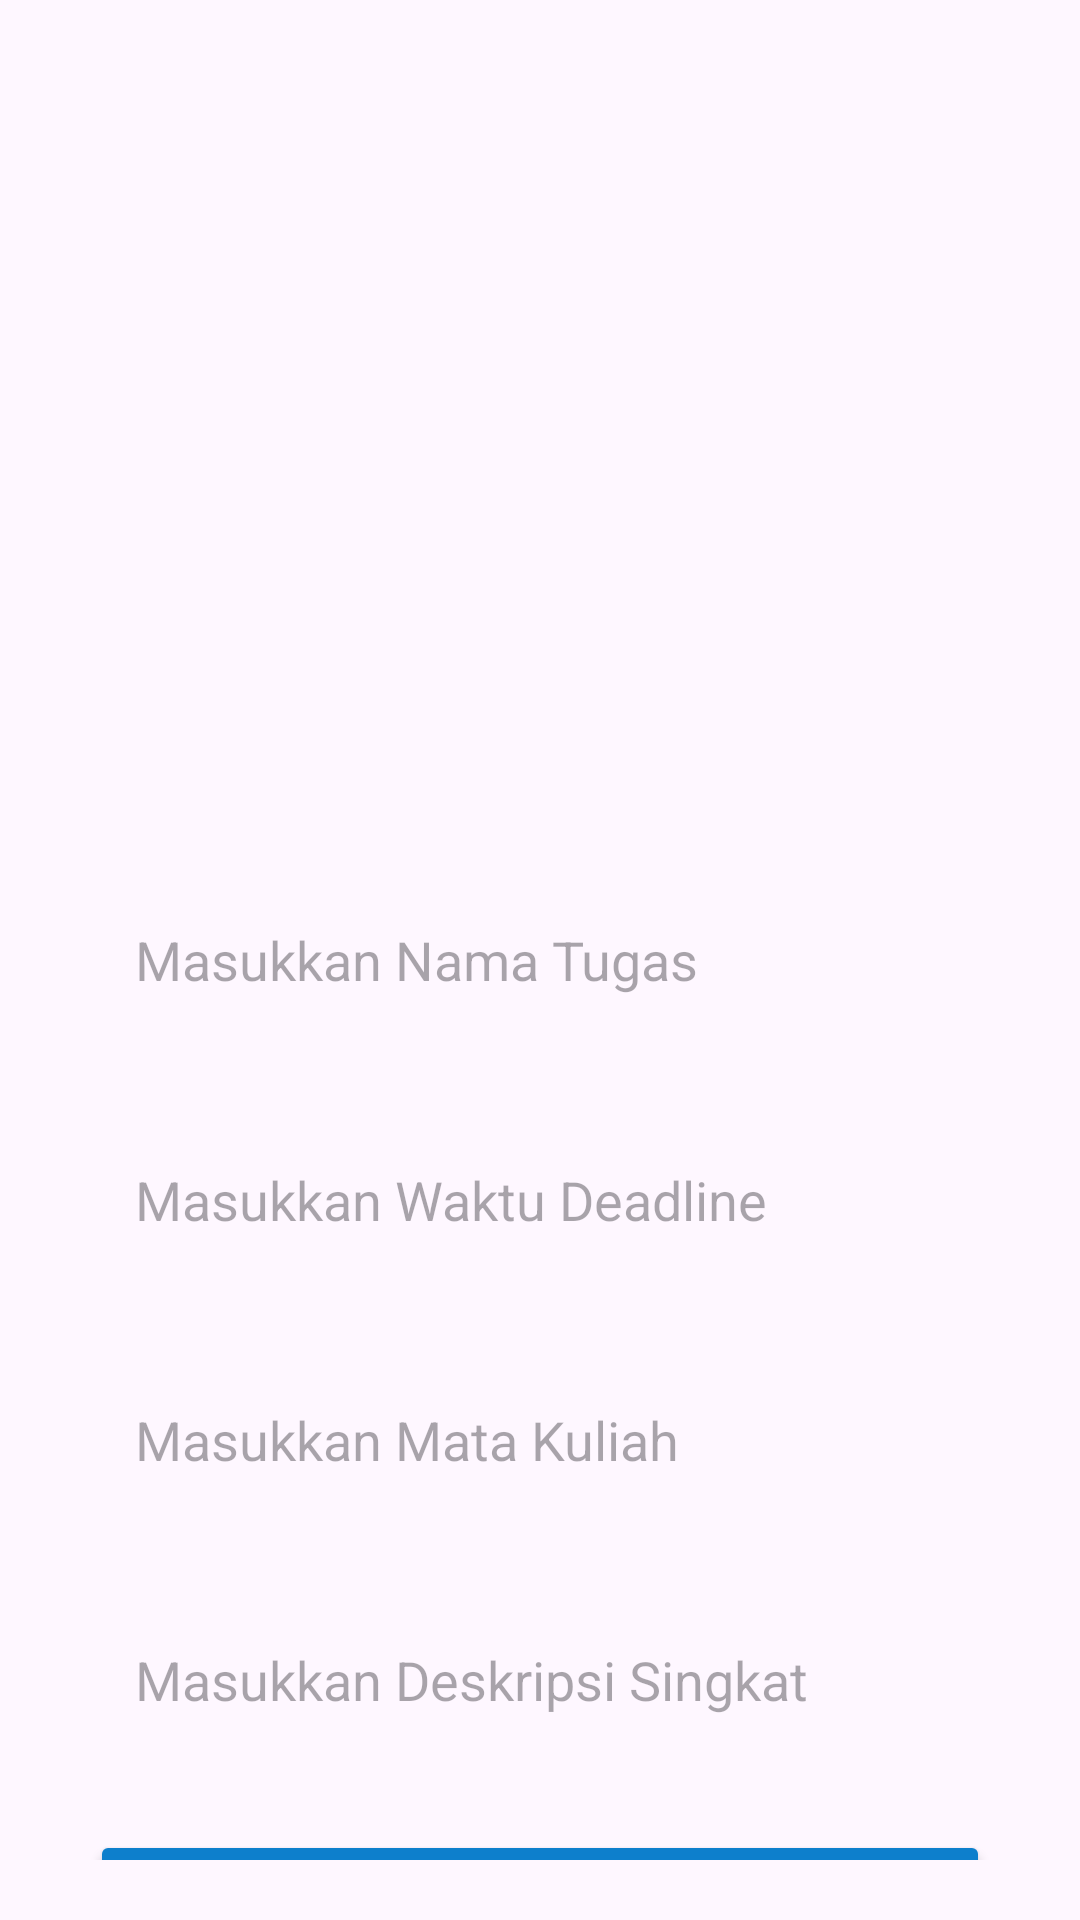

Write the Android layout XML for this screen, with the resource values it uses.
<!-- AndroidManifest.xml: application theme Theme.Tubes_ppm -->
<!-- res/layout/activity_upload.xml -->
<?xml version="1.0" encoding="utf-8"?>
<LinearLayout
    xmlns:android="http://schemas.android.com/apk/res/android"
    xmlns:app="http://schemas.android.com/apk/res-auto"
    xmlns:tools="http://schemas.android.com/tools"
    android:layout_width="match_parent"
    android:layout_height="match_parent"
    android:orientation="vertical"
    android:gravity="center_vertical"
    android:backgroundTint="@color/blue"
    tools:context=".UploadActivity">

    <LinearLayout
        android:layout_width="match_parent"
        android:layout_height="wrap_content"
        android:orientation="vertical"
        android:layout_marginTop="250dp"
        android:layout_gravity="center_horizontal"
        android:padding="20dp">

        <EditText
            android:layout_width="match_parent"
            android:layout_height="60dp"
            android:id="@+id/uploadNamaTugas"
            android:layout_marginTop="20dp"
            android:hint="Masukkan Nama Tugas"
            android:layout_marginEnd="10dp"
            android:layout_marginStart="10dp"
            android:gravity="start|center_vertical"
            android:padding="15dp"
            android:textColor="@color/blue"
            android:background="@drawable/blue_border"/>


        <EditText
            android:layout_width="match_parent"
            android:layout_height="60dp"
            android:id="@+id/uploadWaktuDeadline"
            android:layout_marginTop="20dp"
            android:hint="Masukkan Waktu Deadline"
            android:layout_marginEnd="10dp"
            android:layout_marginStart="10dp"
            android:gravity="start|center_vertical"
            android:padding="15dp"
            android:textColor="@color/blue"
            android:background="@drawable/blue_border"/>

        <EditText
            android:layout_width="match_parent"
            android:layout_height="60dp"
            android:id="@+id/uploadMataKuliah"
            android:layout_marginTop="20dp"
            android:hint="Masukkan Mata Kuliah"
            android:layout_marginEnd="10dp"
            android:layout_marginStart="10dp"
            android:gravity="start|center_vertical"
            android:padding="15dp"
            android:textColor="@color/blue"
            android:background="@drawable/blue_border"/>

        <EditText
            android:layout_width="match_parent"
            android:layout_height="60dp"
            android:id="@+id/uploadDeskripsiSingkat"
            android:layout_marginTop="20dp"
            android:hint="Masukkan Deskripsi Singkat"
            android:layout_marginEnd="10dp"
            android:layout_marginStart="10dp"
            android:gravity="start|center_vertical"
            android:padding="15dp"
            android:textColor="@color/blue"
            android:background="@drawable/blue_border"/>

        <Button
            android:layout_width="match_parent"
            android:layout_height="60dp"
            android:id="@+id/saveButton"
            android:text="Simpan"
            android:backgroundTint="@color/blue"
            android:textSize="18sp"
            android:layout_marginTop="20dp"
            android:layout_marginStart="10dp"
            android:layout_marginEnd="10dp"
            app:cornerRadius = "20dp"/>

    </LinearLayout>

</LinearLayout>
<!-- resources referenced by this layout -->
<resources>
  <color name="blue">#0D7FCC</color>
  <style name="Theme.Tubes_ppm" parent="Base.Theme.Tubes_ppm" />
  <style name="Base.Theme.Tubes_ppm" parent="Theme.Material3.DayNight.NoActionBar">
          
          <item name="colorPrimary">@color/blue</item>
          <item name="colorPrimaryVariant">@color/blue</item>
          <item name="android:statusBarColor">@color/blue</item>
      </style>
</resources>
